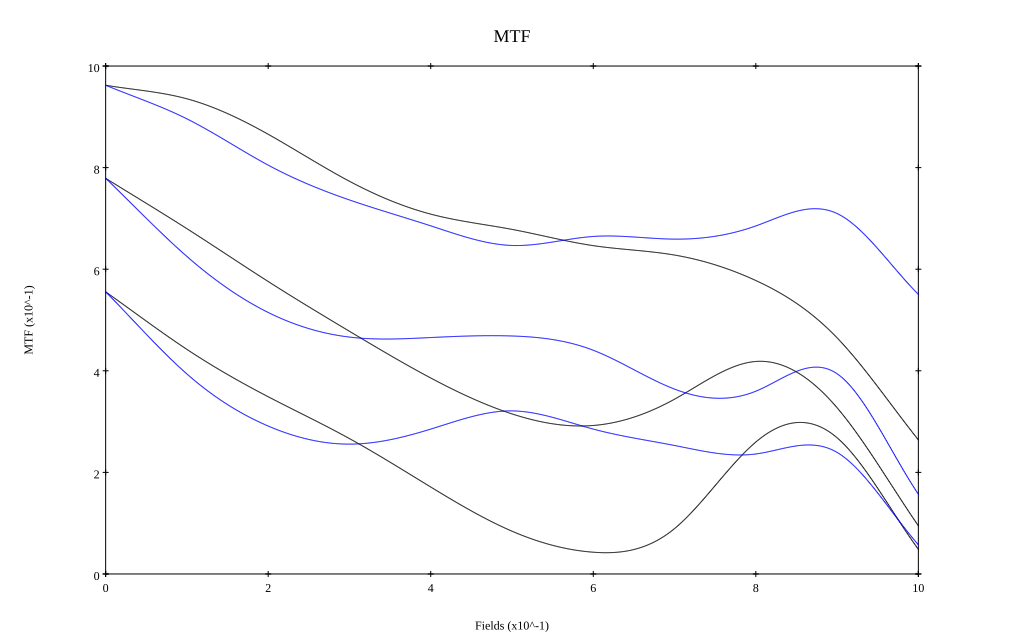

Values plotted in this chart, from the file beside it:
, 0, 0.1, 0.2, 0.3, 0.4, 0.5, 0.6, 0.7, 0.8, 0.9, 1
10 sag, 0.962, 0.935, 0.866, 0.773, 0.708, 0.678, 0.646, 0.628, 0.578, 0.465, 0.264
10 tan, 0.962, 0.896, 0.805, 0.736, 0.685, 0.647, 0.664, 0.659, 0.685, 0.71, 0.551
30 sag, 0.779, 0.68, 0.576, 0.478, 0.386, 0.315, 0.292, 0.344, 0.418, 0.327, 0.095
30 tan, 0.779, 0.625, 0.515, 0.466, 0.465, 0.469, 0.44, 0.364, 0.36, 0.394, 0.157
50 sag, 0.555, 0.442, 0.349, 0.266, 0.171, 0.084, 0.043, 0.089, 0.26, 0.268, 0.049
50 tan, 0.555, 0.394, 0.291, 0.256, 0.285, 0.321, 0.285, 0.253, 0.236, 0.239, 0.058
